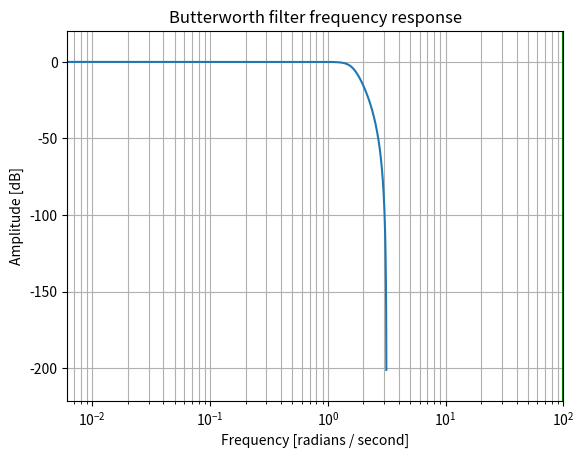

Here is the Python script that generated this plot:
import numpy as np
from scipy import signal
import matplotlib.pyplot as plt


b, a = signal.butter(4, 0.5, 'low', analog=False)
w, h = signal.freqz(b, a)
plt.plot(w, 20 * np.log10(abs(h)))
plt.xscale('log')
plt.title('Butterworth filter frequency response')
plt.xlabel('Frequency [radians / second]')
plt.ylabel('Amplitude [dB]')
plt.margins(0, 0.1)
plt.grid(which='both', axis='both')
plt.axvline(100, color='green') # cutoff frequency
plt.show()
